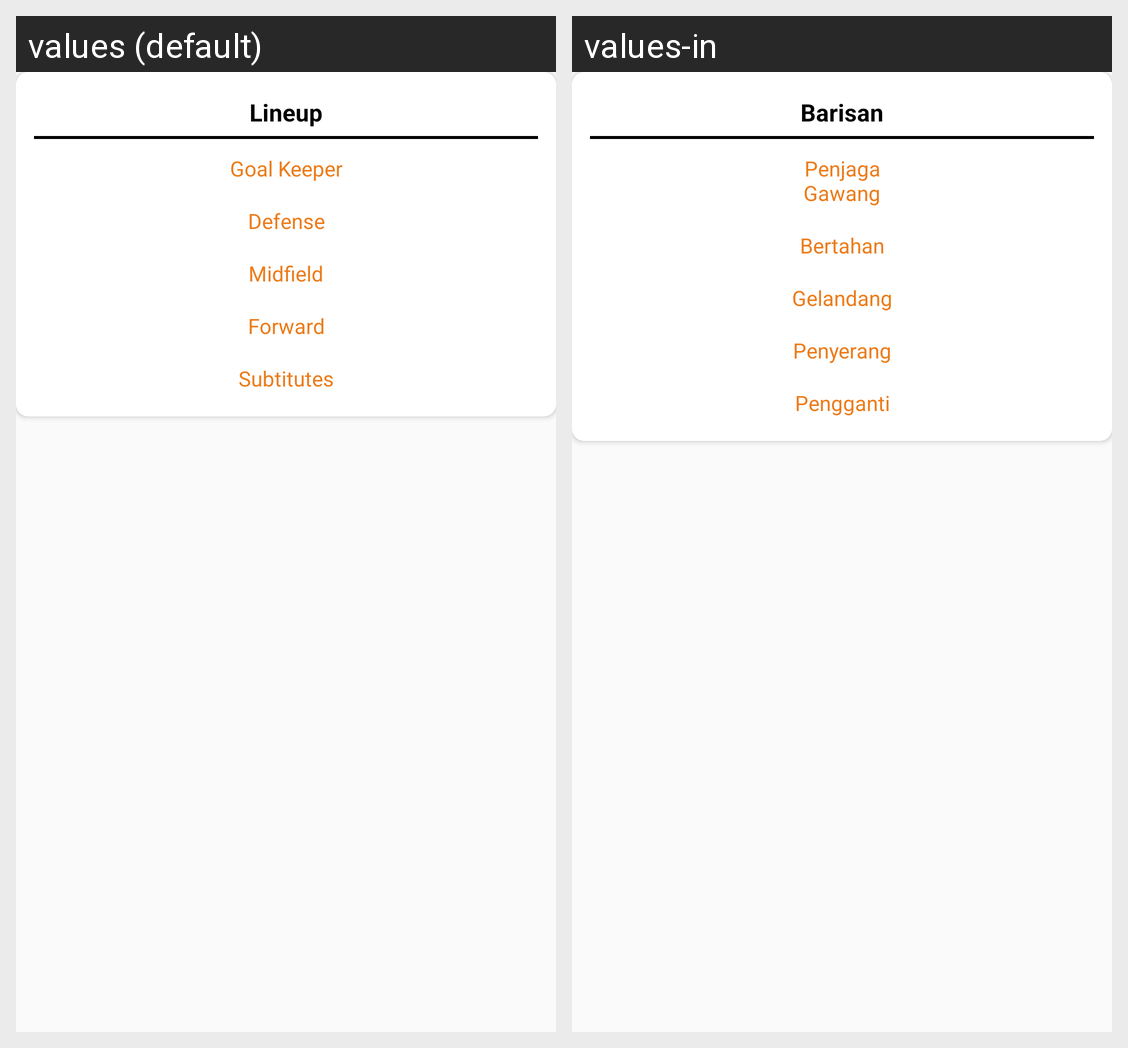

The same Android screen rendered under two of its app's locales, left to right. List the strings drawn on it with the default value and each locale's translation.
Android screen res/layout/detail_match_lineup.xml rendered under 2 locales, left to right: values (default), values-in. Device: Nexus 5 (rendered at 1080×1920; each locale shown at half size, 540×960, under a caption strip naming it); theme AppTheme.
Strings drawn on this screen, with the default value and each locale's value (text and hints the layout hard-codes, and strings that could not be matched under every locale, appear in the picture but are not listed):

text_lineup
  values: Lineup
  values-in: Barisan

text_gk
  values: Goal Keeper
  values-in: Penjaga Gawang

text_df
  values: Defense
  values-in: Bertahan

text_mdf
  values: Midfield
  values-in: Gelandang

text_fw
  values: Forward
  values-in: Penyerang

subtitutes
  values: Subtitutes
  values-in: Pengganti
